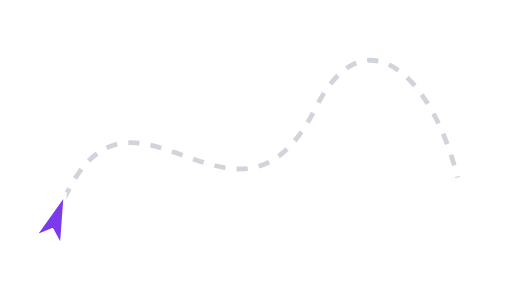
t = 0.00 s
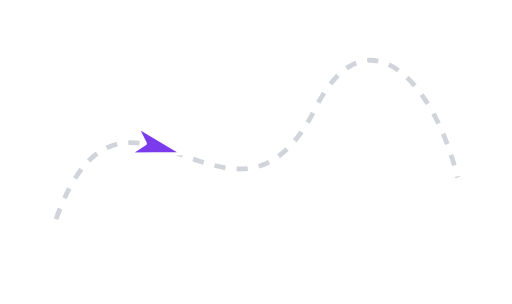
t = 1.00 s
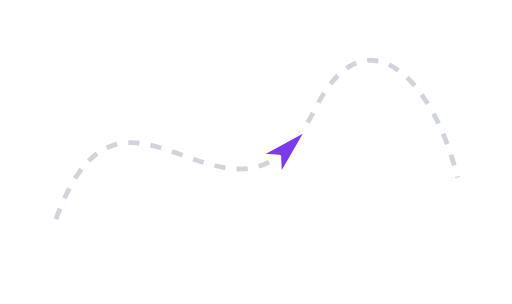
t = 2.00 s
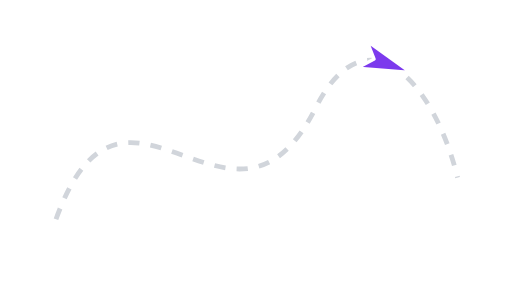
t = 3.00 s

The animated SVG that drew these frames (rendered in a browser with its animation timeline set to each time). Animation: 1 SMIL element (animateMotion=1); one cycle of 4.00 s, repeats indefinitely.

<svg xmlns="http://www.w3.org/2000/svg" viewBox="0 0 320 190" width="640" height="380">
  <rect width="320" height="190" fill="#fff"/>
  <path id="route" d="M35 137 C78 18 146 172 198 66 C228 8 270 47 286 111" fill="none" stroke="#d1d5db" stroke-width="3" stroke-dasharray="7 7"/>
  <g>
    <path d="M-15 -9 L17 0 L-15 9 L-7 0 Z" fill="#7c3aed" stroke="#fff" stroke-width="2" stroke-linejoin="round"/>
    <animateMotion dur="4s" repeatCount="indefinite" rotate="auto">
      <mpath href="#route"/>
    </animateMotion>
  </g>
</svg>
